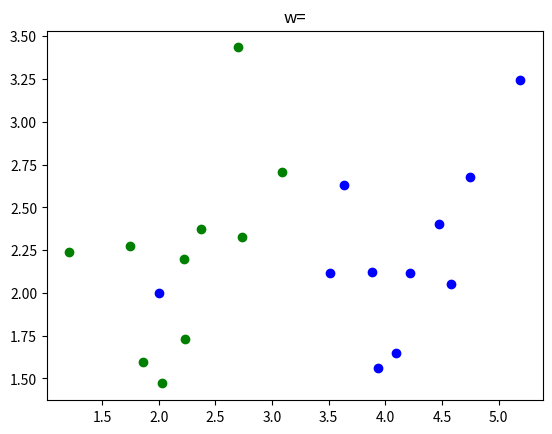

This chart was generated by the following Python code:
# generate data
# list of points 
import numpy as np 
import matplotlib.pyplot as plt
from scipy.spatial.distance import cdist
from matplotlib.animation import FuncAnimation
np.random.seed(2)

means = [[2, 2], [4, 2]]
cov = [[.3, .2], [.2, .3]]
N = 10
X0 = np.random.multivariate_normal(means[0], cov, N).T
X1 = np.random.multivariate_normal(means[1], cov, N).T

X = np.concatenate((X0, X1), axis = 1)
y = np.concatenate((np.ones((1, N)), -1*np.ones((1, N))), axis = 1)
# Xbar 
X_bar = np.concatenate((np.ones((1, 2*N)), X), axis = 0)

#thêm nhiễu
X1=np.concatenate((X1,[[2],[2]]),axis=1)
X_bar=np.concatenate((X_bar,[[1],[2],[2]]),axis=1)
y=np.concatenate((y,[[-1]]),axis=1)

#region Gradient Descent
def grad(xi,yi):
    return -np.dot(xi,yi.T)


def assign_labels(w,data):
    labels=np.zeros((1,data.shape[1]))
    for i in range(labels.shape[1]):
        if np.dot(w.T,data[:,i])>=0:
            labels[0,i]=1
        else:
            labels[0,i]=-1
    return labels

def GD(w_init,eta,X_bar,labels):
    w=[w_init]
    for it in range(100):
        cal_labels=assign_labels(w[-1], X_bar)
        missing_index_r,missing_index_c=np.where(cal_labels!=labels)
        if len(missing_index_c)==0: #tất cả các điểm đã sắp xếp ok
            return w
        xi=X_bar[:,missing_index_c]
        yi=labels[0,missing_index_c].reshape((1,len(missing_index_c)))
        g=grad(xi,yi)
        w_new=w[-1]-eta*g
        w.append(w_new)
    return w
#endregion

#region GD with momentom
def GD_momentum(w_init,eta,gamma,X_bar,labels):
    w=[w_init]
    v_old=np.zeros_like(w_init)
    for it in range(100):
        cal_labels=assign_labels(w[-1], X_bar)
        missing_index_r,missing_index_c=np.where(cal_labels!=labels)
        if len(missing_index_c)==0: #tất cả các điểm đã sắp xếp ok
            return w
        xi=X_bar[:,missing_index_c]
        yi=labels[0,missing_index_c].reshape((1,len(missing_index_c)))
        g=grad(xi,yi)
        v_new=gamma*v_old+eta*g
        w_new=w[-1]-v_new
        v_old=v_new
        w.append(w_new)
#endregion

#region GD with Nesterov accelerated gradient
#đạo hàm hàm mất mát k phụ thuộc theta nên cái này k áp dụng được
#endregion

#region Stochatic Gradient Descent (SGD)

def perceptron(w_init,X_bar,labels):
    w=[w_init]
    epoches=50
    N=X_bar.shape[1]
    for epoch in range(epoches):
        rd_indexs=np.random.permutation(N)
        cal_labels=assign_labels(w[-1],X_bar)
        if np.array_equal(cal_labels,labels):
            return w
        for index in rd_indexs:
            if cal_labels[0,index]==labels[0,index]:
                continue
            xi=X_bar[:,index].reshape(3,1)
            yi=labels[0,index]
            w_new=w[-1]+yi*xi
            w.append(w_new)
    return w

#endregion



if __name__=='__main__':
    w_init=np.array([[2],[2],[2]])
    #w=GD(w_init,0.1,X_bar,y)
    #w=GD_momentum(w_init,0.1,1,X_bar,y)
    w=perceptron(w_init,X_bar,y)
    print(f'w= {w[-1]}, intern: {len(w)}')
    fig,ax=plt.subplots(1,1)
    ax.scatter(X0[0,:],X0[1,:],color='g')
    ax.scatter(X1[0,:],X1[1,:],color='b')

    _2d_line, = ax.plot([],[],'r-')
    title = ax.set_title('w=')

    def update(frame):
        if frame<len(w):
            #wo,w1,w2
            #wo+w1*x+w2*y=0
            _y1=(w[frame][0][0]+w[frame][1][0]*1)/(-w[frame][2][0])
            _y2=(w[frame][0][0]+w[frame][1][0]*6)/(-w[frame][2][0])
            _2d_line.set_data([1,6],[_y1,_y2])
            title.set_text(f'intern: {frame+1}, w0= {w[frame][0][0]:.2f}, w1= {w[frame][1][0]:.2f}, w2={w[frame][2][0]:.2f}')
        return _2d_line,title
    ani=FuncAnimation(fig,update,500,interval=50,blit=False, repeat=False)
    plt.show()
